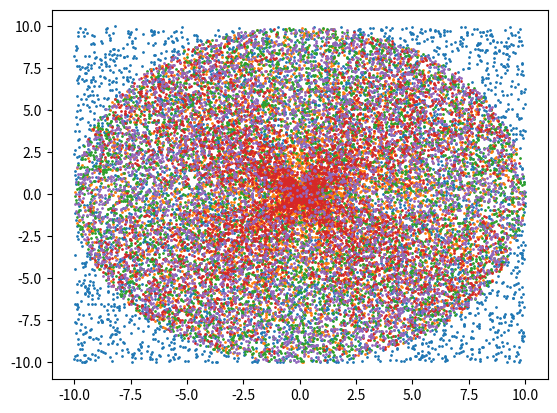

Write the Python code that produced this figure.
from random import uniform
import matplotlib.pyplot as plt
from math import cos, sin, pi, sqrt
import random

N = 5000

# --------------------------------- Méthode 1 -------------------------------- #

X = [uniform(-10, 10) for i in range(N)]
Y = [uniform(-10, 10) for i in range(N)]
plt.scatter(X, Y, s=1)
plt.show()


# --------------------------------- Méthode 2 -------------------------------- #

R = [uniform(0, 10) for i in range(N)]
Theta = [uniform(0, 2 * pi) for i in range(N)]
X = [R[i] * cos(Theta[i]) for i in range(N)]
Y = [R[i] * sin(Theta[i]) for i in range(N)]
plt.scatter(X, Y, s=1)
plt.show()


# --------------------------------- Méthode 3 -------------------------------- #

X = []
Y = []
while len(X) < N:
    x = uniform(-10, 10)
    y = uniform(-10, 10)
    if sqrt(x**2 + y**2) < 10:
        X.append(x)
        Y.append(y)
plt.scatter(X, Y, s=1)
plt.show()


# --------------------------------- Méthode 4 -------------------------------- #

X = []
Y = []
for i in range(N):
    r = uniform(0, 10)
    x2 = uniform(0, r**2)
    y2 = r**2 - x2
    X.append(random.choice([-1, 1]) * sqrt(x2))
    Y.append(random.choice([-1, 1]) * sqrt(y2))
plt.scatter(X, Y, s=1)
plt.show()


# --------------------------------- Méthode 5 -------------------------------- #

X = []
Y = []
for i in range(N):
    r = uniform(0, 1)
    theta = uniform(0, 2 * pi)
    X.append(10 * sqrt(r) * cos(theta))
    Y.append(10 * sqrt(r) * sin(theta))
plt.scatter(X, Y, s=1)
plt.show()
